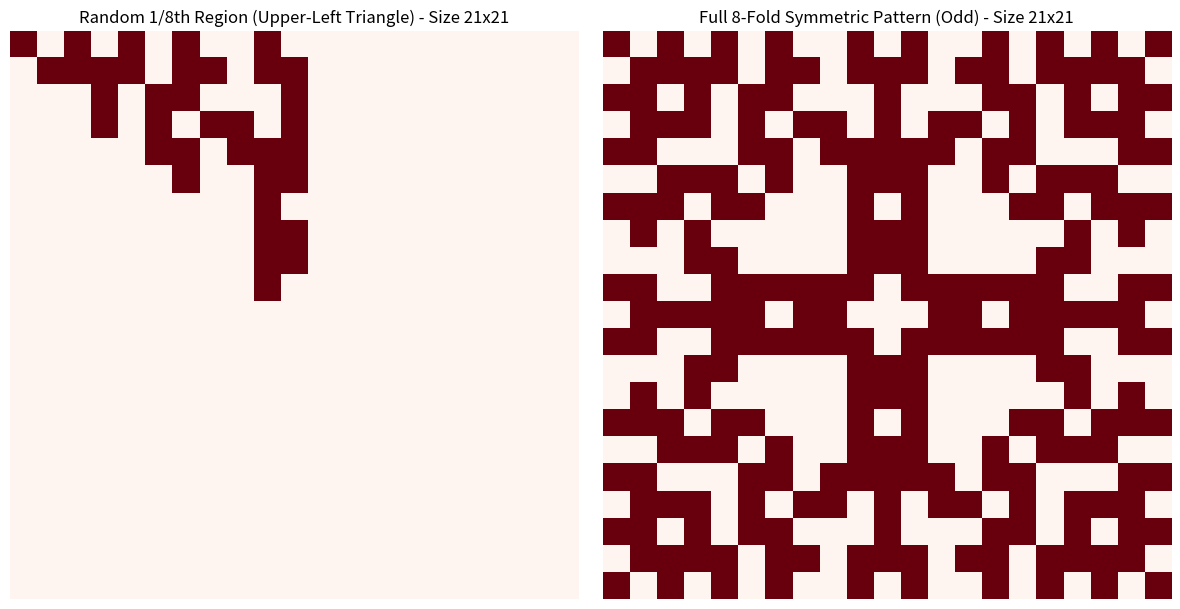
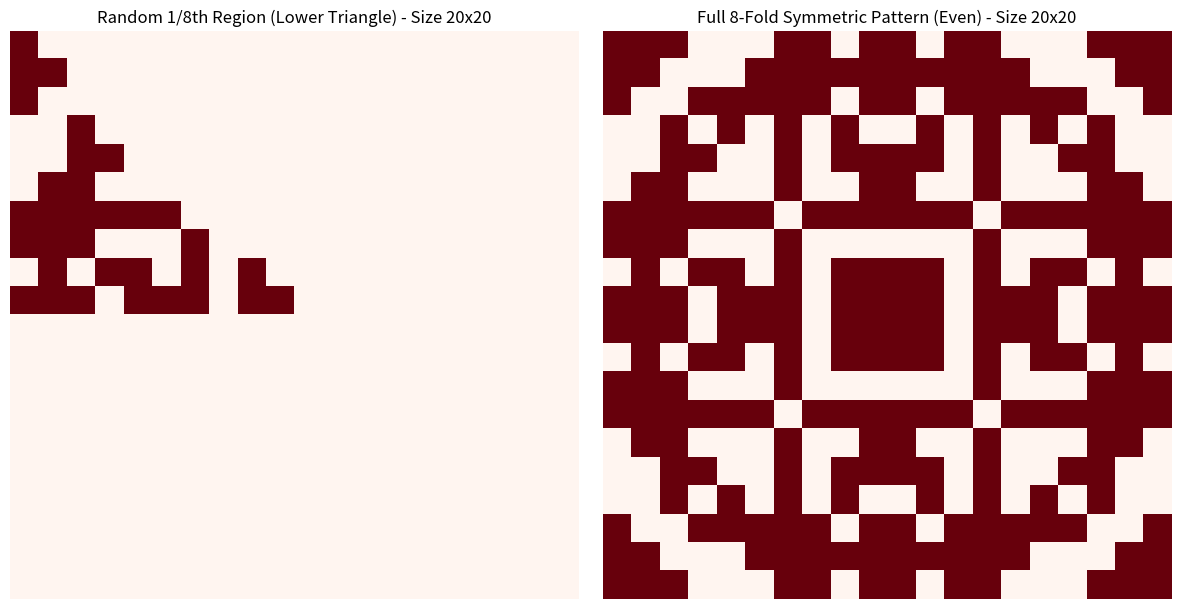

Write Python code to recreate these figures, in order.
import numpy as np
import matplotlib.pyplot as plt

def generate_1_8th_shape_odd(m):
    """Generate 1/8th triangle for odd-sized matrix"""
    if m % 2 == 0:
        raise ValueError("Matrix size must be odd.")
    c = m // 2
    shape = np.zeros((m, m), dtype=int)
    # Fill 1/8th triangle including the center row and column
    for i in range(c + 1):  # include center
        for j in range(i, c + 1):
            shape[i, j] = np.random.randint(0, 2)
    return shape

def mirror_8_fold_odd(base):
    """Mirror 8-fold for odd-sized matrix"""
    m = base.shape[0]
    c = m // 2
    matrix = np.zeros_like(base)
    # Mirror the values across 8 symmetric directions
    for i in range(c + 1):  # include center
        for j in range(i, c + 1):
            val = base[i, j]
            # 8 symmetric positions
            coords = [
                (i, j), (j, i),
                (i, m - 1 - j), (j, m - 1 - i),
                (m - 1 - i, j), (m - 1 - j, i),
                (m - 1 - i, m - 1 - j), (m - 1 - j, m - 1 - i)
            ]
            for x, y in coords:
                matrix[x, y] = val
    return matrix

def generate_1_8th_shape_even(m):
    """Generate 1/8th triangle for even-sized matrix"""
    if m % 2 != 0:
        raise ValueError("Matrix size must be even.")
    
    shape = np.zeros((m, m), dtype=int)
    half = m // 2
    # Fill only lower triangle (including diagonal) of upper-left quadrant
    for i in range(half):
        for j in range(i + 1):  # includes diagonal
            shape[i, j] = np.random.randint(0, 2)
    return shape

def mirror_8_fold_even(base):
    """Mirror 8-fold for even-sized matrix"""
    m = base.shape[0]
    half = m // 2
    matrix = np.zeros_like(base)
    for i in range(half):
        for j in range(i + 1):
            val = base[i, j]
            matrix[i, j] = val
            matrix[j, i] = val
            matrix[i, m - 1 - j] = val
            matrix[j, m - 1 - i] = val
            matrix[m - 1 - i, j] = val
            matrix[m - 1 - j, i] = val
            matrix[m - 1 - i, m - 1 - j] = val
            matrix[m - 1 - j, m - 1 - i] = val
    return matrix

def generate_symmetric_pattern(n):
    """Main function to generate pattern based on n (odd or even)"""
    
    if n % 2 == 1:  # Odd n
        print(f"n = {n} is odd, using odd matrix algorithm")
        print("="*50)
        
        # Generate 1/8th shape
        shape_1_8 = generate_1_8th_shape_odd(n)
        full_shape = mirror_8_fold_odd(shape_1_8)
        
        # Print matrices
        print("1/8th Triangle Matrix (Odd):")
        print(shape_1_8)
        print("\nFinal Matrix Configuration (Odd):")
        print(full_shape)
        
        # Plot
        fig, axs = plt.subplots(1, 2, figsize=(12, 6))
        axs[0].imshow(shape_1_8, cmap='Reds', vmin=0.01)
        axs[0].set_title(f'Random 1/8th Region (Upper-Left Triangle) - Size {n}x{n}')
        axs[0].axis('off')
        
        axs[1].imshow(full_shape, cmap='Reds', vmin=0.01)
        axs[1].set_title(f'Full 8-Fold Symmetric Pattern (Odd) - Size {n}x{n}')
        axs[1].axis('off')
        
    else:  # Even n
        print(f"n = {n} is even, using even matrix algorithm")
        print("="*50)
        
        # Generate 1/8th shape
        shape_1_8 = generate_1_8th_shape_even(n)
        full_shape = mirror_8_fold_even(shape_1_8)
        
        # Print matrices
        print("1/8th Triangle Matrix (Even):")
        print(shape_1_8)
        print("\nFinal Matrix Configuration (Even):")
        print(full_shape)
        
        # Plot
        fig, axs = plt.subplots(1, 2, figsize=(12, 6))
        axs[0].imshow(shape_1_8, cmap='Reds', vmin=0.01)
        axs[0].set_title(f'Random 1/8th Region (Lower Triangle) - Size {n}x{n}')
        axs[0].axis('off')
        
        axs[1].imshow(full_shape, cmap='Reds', vmin=0.01)
        axs[1].set_title(f'Full 8-Fold Symmetric Pattern (Even) - Size {n}x{n}')
        axs[1].axis('off')
    
    plt.tight_layout()
    plt.show()
    
    return shape_1_8, full_shape

# Example usage with different values of n
if __name__ == "__main__":
    # Test with odd n
    print("Testing with odd n = 21:")
    shape_1_8_odd, full_shape_odd = generate_symmetric_pattern(21)
    
    print("\n" + "="*70 + "\n")
    
    # Test with even n
    print("Testing with even n = 20:")
    shape_1_8_even, full_shape_even = generate_symmetric_pattern(20)
